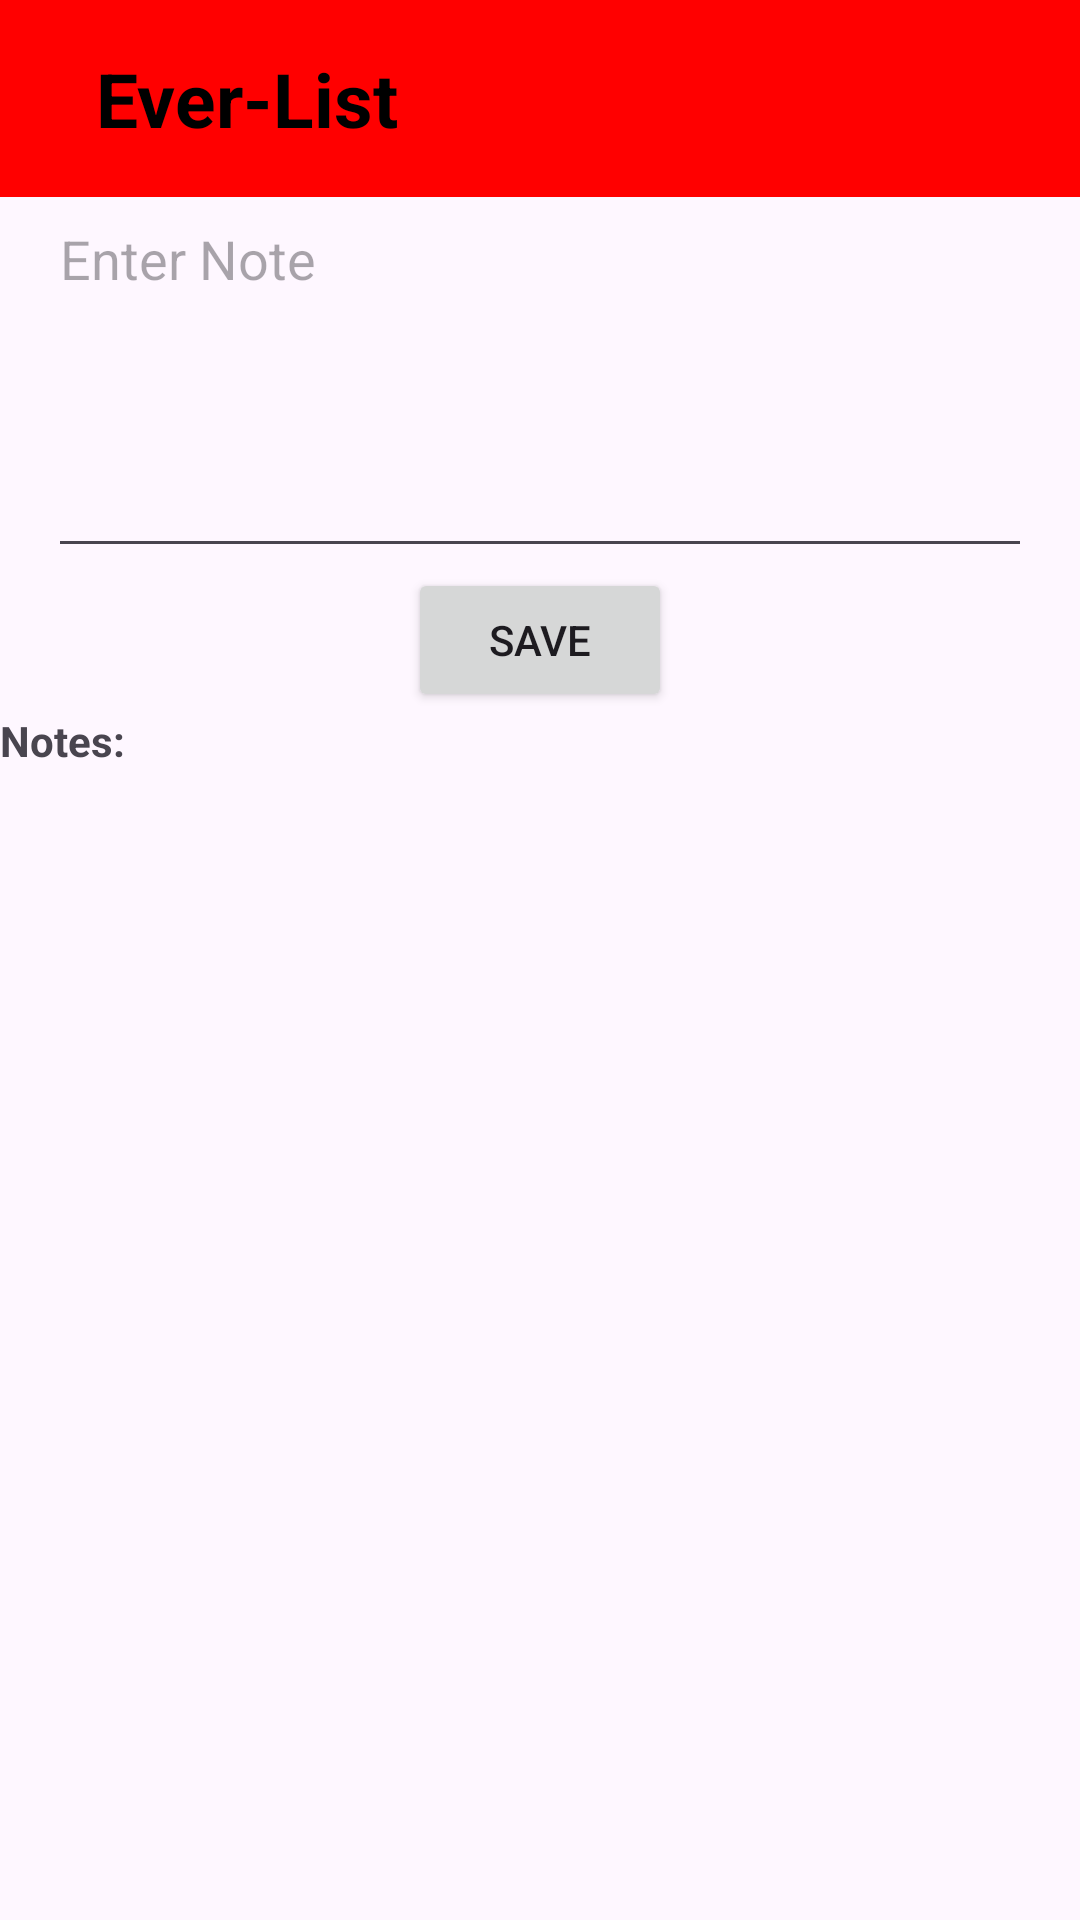

Write the Android layout XML for this screen, with the resource values it uses.
<!-- AndroidManifest.xml: application theme Theme.EverList -->
<!-- res/layout/notes_activity.xml -->
<RelativeLayout xmlns:android="http://schemas.android.com/apk/res/android"
    xmlns:app="http://schemas.android.com/apk/res-auto"
    xmlns:tools="http://schemas.android.com/tools"
    android:layout_width="match_parent"
    android:layout_height="match_parent"
    tools:context=".MainActivity">
    <include layout="@layout/toolbar"/>

    <RelativeLayout
        android:layout_width="match_parent"
        android:layout_height="wrap_content"/>

    <EditText
        android:id="@+id/editText"
        android:layout_width="match_parent"
        android:layout_height="wrap_content"
        android:hint="Enter Note"
        android:gravity="top"
        android:inputType="textMultiLine"
        android:minLines="5"
        android:layout_marginStart="16dp"
        android:layout_marginEnd="16dp"
        android:layout_marginTop="64dp"/>

    <Button
        android:id="@+id/saveButton"
        android:layout_width="wrap_content"
        android:layout_height="wrap_content"
        android:text="Save"
        android:layout_below="@id/editText"
        android:layout_centerHorizontal="true"/>

    <TextView
        android:id="@+id/notesWord"
        android:layout_width="match_parent"
        android:layout_height="wrap_content"
        android:text="Notes:"
        android:textStyle="bold"
        android:layout_below="@id/saveButton"/>

    <ScrollView
        android:id="@+id/scrollView"
        android:layout_width="match_parent"
        android:layout_height="match_parent"
        android:layout_below="@id/notesWord"
        android:layout_marginStart="16dp"
        android:layout_marginEnd="16dp">

        <LinearLayout
            android:id="@+id/noteSpace"
            android:layout_width="match_parent"
            android:layout_height="wrap_content"
            android:orientation="vertical"
            android:layout_marginStart="16dp"
            android:layout_marginEnd="16dp"/>

    </ScrollView>

</RelativeLayout>
<!-- res/layout/toolbar.xml (included above) -->
<?xml version="1.0" encoding="utf-8"?>
<RelativeLayout xmlns:android="http://schemas.android.com/apk/res/android"
    android:layout_width="match_parent"
    android:layout_height="wrap_content"
    android:background="@color/red"
    android:padding="16dp">
    
    <RelativeLayout
        android:layout_width="match_parent"
        android:layout_height="wrap_content">
        <ImageView
            android:id="@+id/Home"
            android:layout_width="wrap_content"
            android:layout_height="wrap_content"
            android:layout_centerVertical="true"
            android:src="@drawable/baseline_arrow_back_24"/>
        <TextView
            android:text="@string/app_name"
            android:layout_marginStart="16dp"
            android:textSize="25sp"
            android:textColor="@color/black"
            android:textStyle="bold"
            android:layout_width="wrap_content"
            android:layout_height="wrap_content"
            android:layout_toEndOf="@id/Home"/>
        <ImageView
            android:layout_width="wrap_content"
            android:layout_height="wrap_content"/>
    </RelativeLayout>


</RelativeLayout>
<!-- resources referenced by this layout -->
<resources>
  <color name="black">#FF000000</color>
  <color name="red">#FF0000</color>
  <string name="app_name">Ever-List</string>
  <style name="Theme.EverList" parent="Base.Theme.EverList" />
  <style name="Base.Theme.EverList" parent="Theme.Material3.DayNight.NoActionBar">
          
          
      </style>
</resources>
